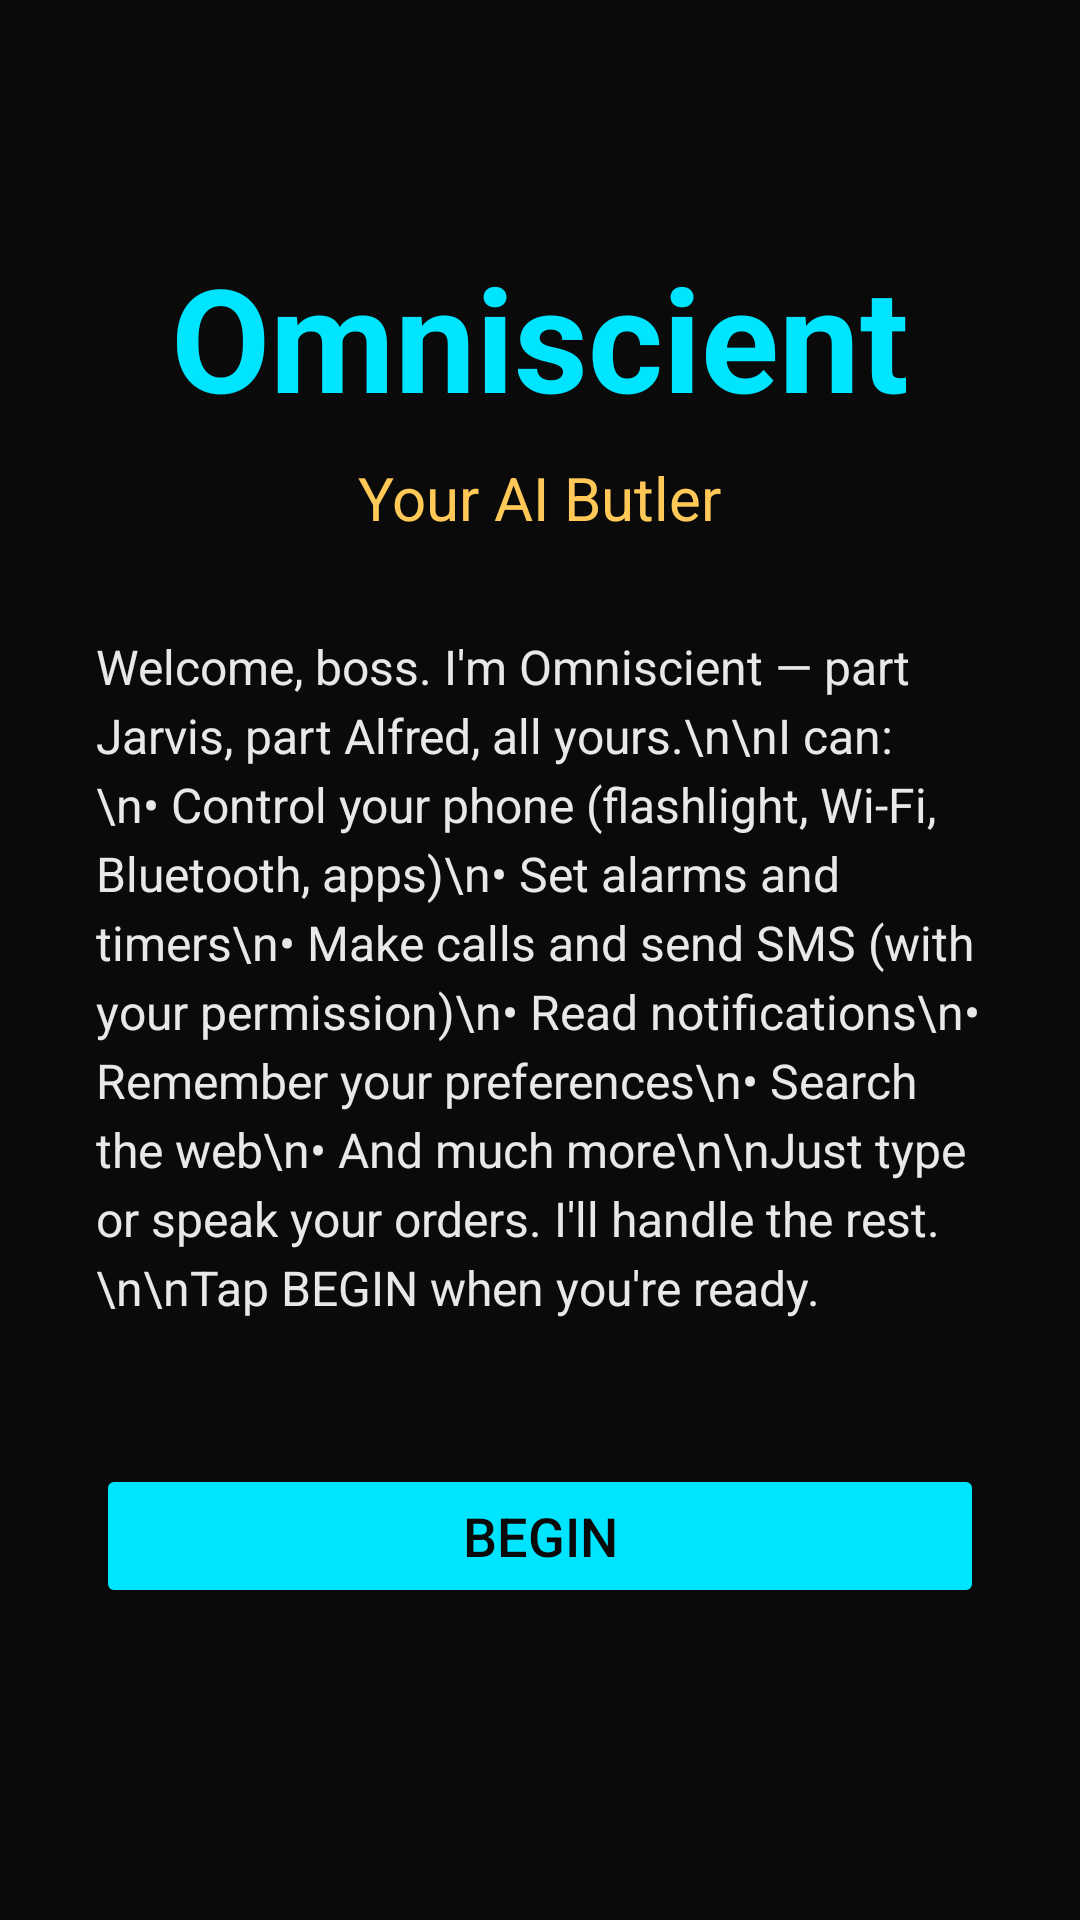

Reconstruct the res/layout file that produces this screen, plus the resources it refers to.
<!-- AndroidManifest.xml: application theme Theme.Omniscient -->
<!-- res/layout/activity_onboarding.xml -->
<?xml version="1.0" encoding="utf-8"?>
<ScrollView xmlns:android="http://schemas.android.com/apk/res/android"
    android:layout_width="match_parent"
    android:layout_height="match_parent"
    android:background="@color/void_black"
    android:fillViewport="true">

    <LinearLayout
        android:layout_width="match_parent"
        android:layout_height="wrap_content"
        android:orientation="vertical"
        android:padding="32dp"
        android:gravity="center_horizontal">

        <TextView
            android:id="@+id/onboardTitle"
            android:layout_width="wrap_content"
            android:layout_height="wrap_content"
            android:text="Omniscient"
            android:textSize="48sp"
            android:textColor="@color/cyan"
            android:textStyle="bold"
            android:layout_marginTop="48dp" />

        <TextView
            android:id="@+id/onboardSubtitle"
            android:layout_width="wrap_content"
            android:layout_height="wrap_content"
            android:text="Your AI Butler"
            android:textSize="20sp"
            android:textColor="@color/gold"
            android:layout_marginTop="8dp" />

        <TextView
            android:id="@+id/onboardDescription"
            android:layout_width="match_parent"
            android:layout_height="wrap_content"
            android:text="Welcome, boss. I'm Omniscient — part Jarvis, part Alfred, all yours.\n\nI can:\n• Control your phone (flashlight, Wi-Fi, Bluetooth, apps)\n• Set alarms and timers\n• Make calls and send SMS (with your permission)\n• Read notifications\n• Remember your preferences\n• Search the web\n• And much more\n\nJust type or speak your orders. I'll handle the rest.\n\nTap BEGIN when you're ready."
            android:textSize="16sp"
            android:textColor="@color/text_light"
            android:lineSpacingExtra="4dp"
            android:layout_marginTop="32dp" />

        <Button
            android:id="@+id/beginButton"
            android:layout_width="match_parent"
            android:layout_height="wrap_content"
            android:text="BEGIN"
            android:textSize="18sp"
            android:textColor="@color/void_black"
            android:backgroundTint="@color/cyan"
            android:layout_marginTop="48dp" />

    </LinearLayout>
</ScrollView>
<!-- resources referenced by this layout -->
<resources>
  <color name="cyan">#00E5FF</color>
  <color name="gold">#FFC857</color>
  <color name="text_light">#E8E8E8</color>
  <color name="void_black">#0A0A0A</color>
  <style name="Theme.Omniscient" parent="Theme.MaterialComponents.DayNight.NoActionBar">
          <item name="colorPrimary">@color/cyan</item>
          <item name="colorPrimaryVariant">@color/gold</item>
          <item name="colorOnPrimary">@color/void_black</item>
          <item name="colorSecondary">@color/gold</item>
          <item name="android:windowBackground">@color/void_black</item>
          <item name="android:statusBarColor">@color/void_black</item>
          <item name="android:navigationBarColor">@color/void_black</item>
      </style>
</resources>
